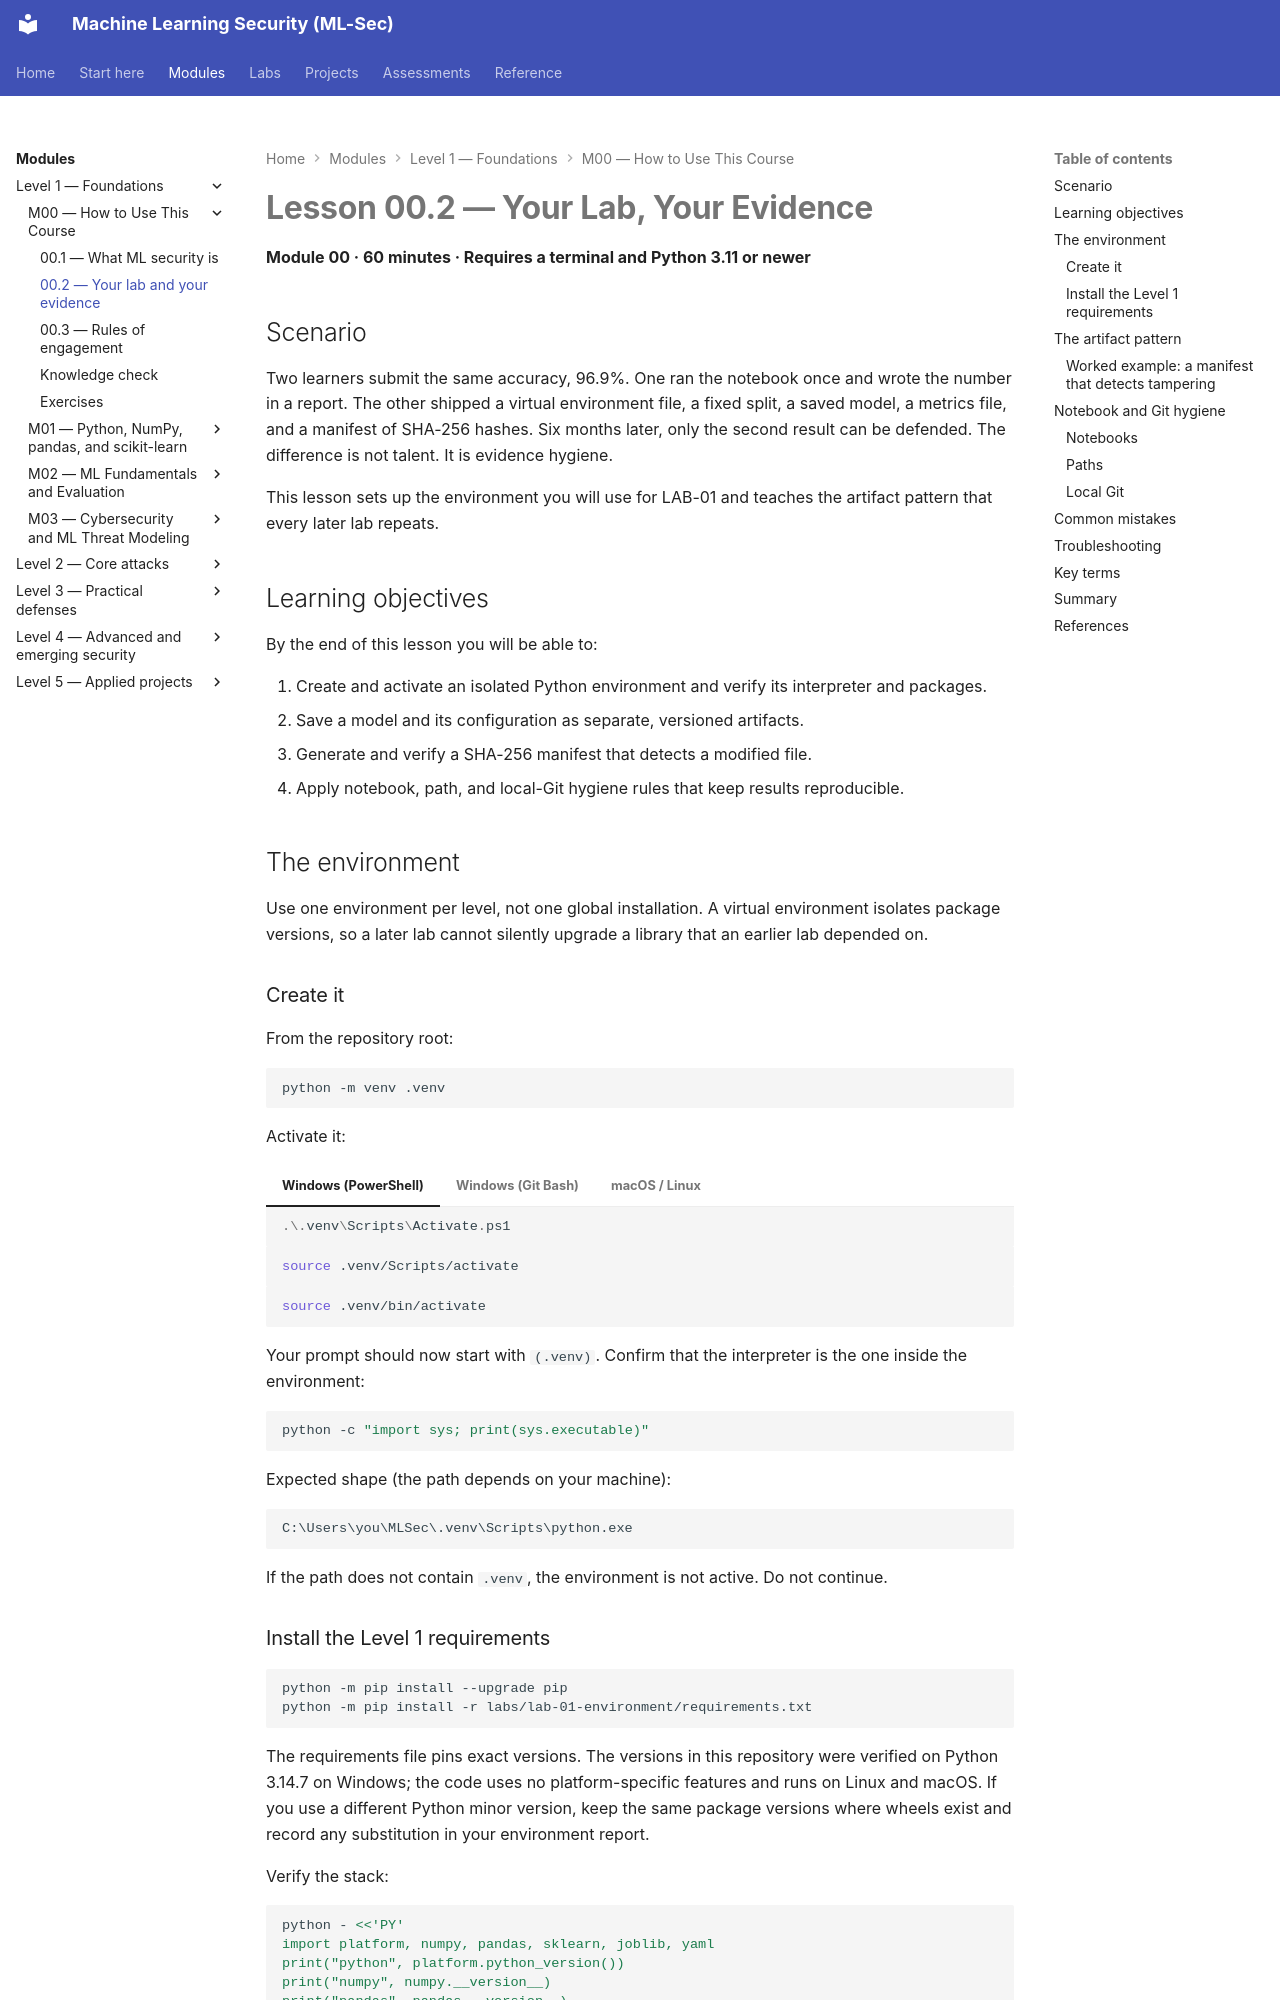

repository: nadeem-majeedch/MLSec · page: modules/m00-orientation/lesson-2-lab-and-evidence/index.html · generator: mkdocs

# Lesson 00.2 — Your Lab, Your Evidence

**Module 00 · 60 minutes · Requires a terminal and Python 3.11 or newer**

## Scenario

Two learners submit the same accuracy, 96.9%. One ran the notebook once and wrote the number in a report. The other shipped a virtual environment file, a fixed split, a saved model, a metrics file, and a manifest of SHA-256 hashes. Six months later, only the second result can be defended. The difference is not talent. It is evidence hygiene.

This lesson sets up the environment you will use for LAB-01 and teaches the artifact pattern that every later lab repeats.

## Learning objectives

By the end of this lesson you will be able to:

1. Create and activate an isolated Python environment and verify its interpreter and packages.
2. Save a model and its configuration as separate, versioned artifacts.
3. Generate and verify a SHA-256 manifest that detects a modified file.
4. Apply notebook, path, and local-Git hygiene rules that keep results reproducible.

## The environment

Use one environment per level, not one global installation. A virtual environment isolates package versions, so a later lab cannot silently upgrade a library that an earlier lab depended on.

### Create it

From the repository root:

```bash
python -m venv .venv
```

Activate it:

=== "Windows (PowerShell)"

    ```powershell
    .\.venv\Scripts\Activate.ps1
    ```

=== "Windows (Git Bash)"

    ```bash
    source .venv/Scripts/activate
    ```

=== "macOS / Linux"

    ```bash
    source .venv/bin/activate
    ```

Your prompt should now start with `(.venv)`. Confirm that the interpreter is the one inside the environment:

```bash
python -c "import sys; print(sys.executable)"
```

Expected shape (the path depends on your machine):

```text
C:\Users\you\MLSec\.venv\Scripts\python.exe
```

If the path does not contain `.venv`, the environment is not active. Do not continue.
